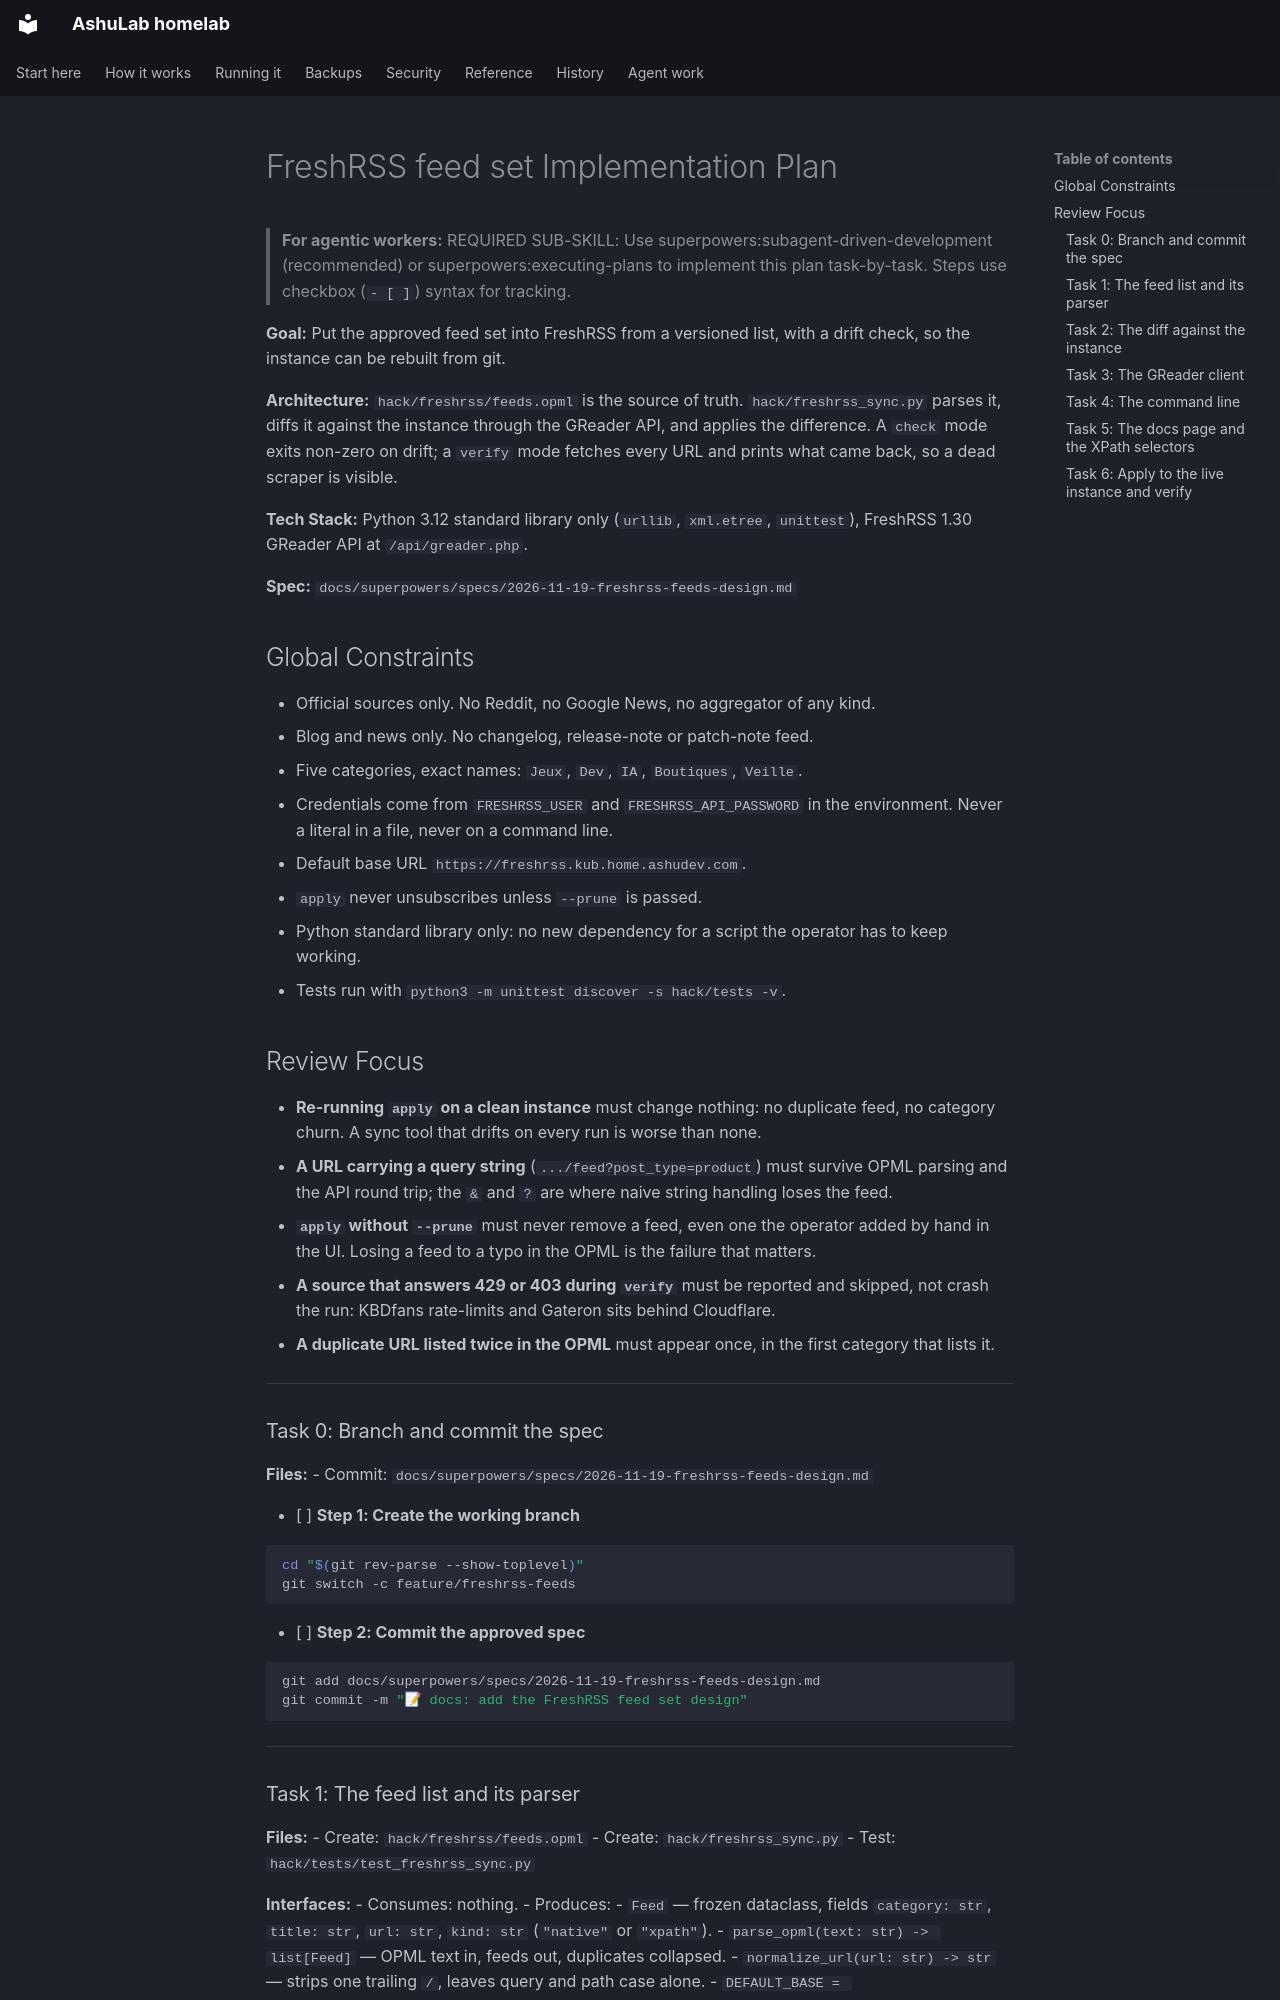

repository: vyrtualsynthese/homelab · page: superpowers/plans/2026-11-19-freshrss-feeds/index.html · generator: mkdocs

# FreshRSS feed set Implementation Plan

> **For agentic workers:** REQUIRED SUB-SKILL: Use superpowers:subagent-driven-development (recommended) or superpowers:executing-plans to implement this plan task-by-task. Steps use checkbox (`- [ ]`) syntax for tracking.

**Goal:** Put the approved feed set into FreshRSS from a versioned list, with a drift check, so the instance can be rebuilt from git.

**Architecture:** `hack/freshrss/feeds.opml` is the source of truth. `hack/freshrss_sync.py` parses it, diffs it against the instance through the GReader API, and applies the difference. A `check` mode exits non-zero on drift; a `verify` mode fetches every URL and prints what came back, so a dead scraper is visible.

**Tech Stack:** Python 3.12 standard library only (`urllib`, `xml.etree`, `unittest`), FreshRSS 1.30 GReader API at `/api/greader.php`.

**Spec:** `docs/superpowers/specs/2026-11-19-freshrss-feeds-design.md`

## Global Constraints

- Official sources only. No Reddit, no Google News, no aggregator of any kind.
- Blog and news only. No changelog, release-note or patch-note feed.
- Five categories, exact names: `Jeux`, `Dev`, `IA`, `Boutiques`, `Veille`.
- Credentials come from `FRESHRSS_USER` and `FRESHRSS_API_PASSWORD` in the environment. Never a
  literal in a file, never on a command line.
- Default base URL `https://freshrss.kub.home.ashudev.com`.
- `apply` never unsubscribes unless `--prune` is passed.
- Python standard library only: no new dependency for a script the operator has to keep working.
- Tests run with `python3 -m unittest discover -s hack/tests -v`.

## Review Focus

- **Re-running `apply` on a clean instance** must change nothing: no duplicate feed, no category
  churn. A sync tool that drifts on every run is worse than none.
- **A URL carrying a query string** (`.../feed?post_type=product`) must survive OPML parsing and
  the API round trip; the `&` and `?` are where naive string handling loses the feed.
- **`apply` without `--prune`** must never remove a feed, even one the operator added by hand in
  the UI. Losing a feed to a typo in the OPML is the failure that matters.
- **A source that answers 429 or 403 during `verify`** must be reported and skipped, not crash the
  run: KBDfans rate-limits and Gateron sits behind Cloudflare.
- **A duplicate URL listed twice in the OPML** must appear once, in the first category that lists
  it.

---

### Task 0: Branch and commit the spec

**Files:**
- Commit: `docs/superpowers/specs/2026-11-19-freshrss-feeds-design.md`

- [ ] **Step 1: Create the working branch**

```bash
cd "$(git rev-parse --show-toplevel)"
git switch -c feature/freshrss-feeds
```

- [ ] **Step 2: Commit the approved spec**

```bash
git add docs/superpowers/specs/2026-11-19-freshrss-feeds-design.md
git commit -m "📝 docs: add the FreshRSS feed set design"
```

---
